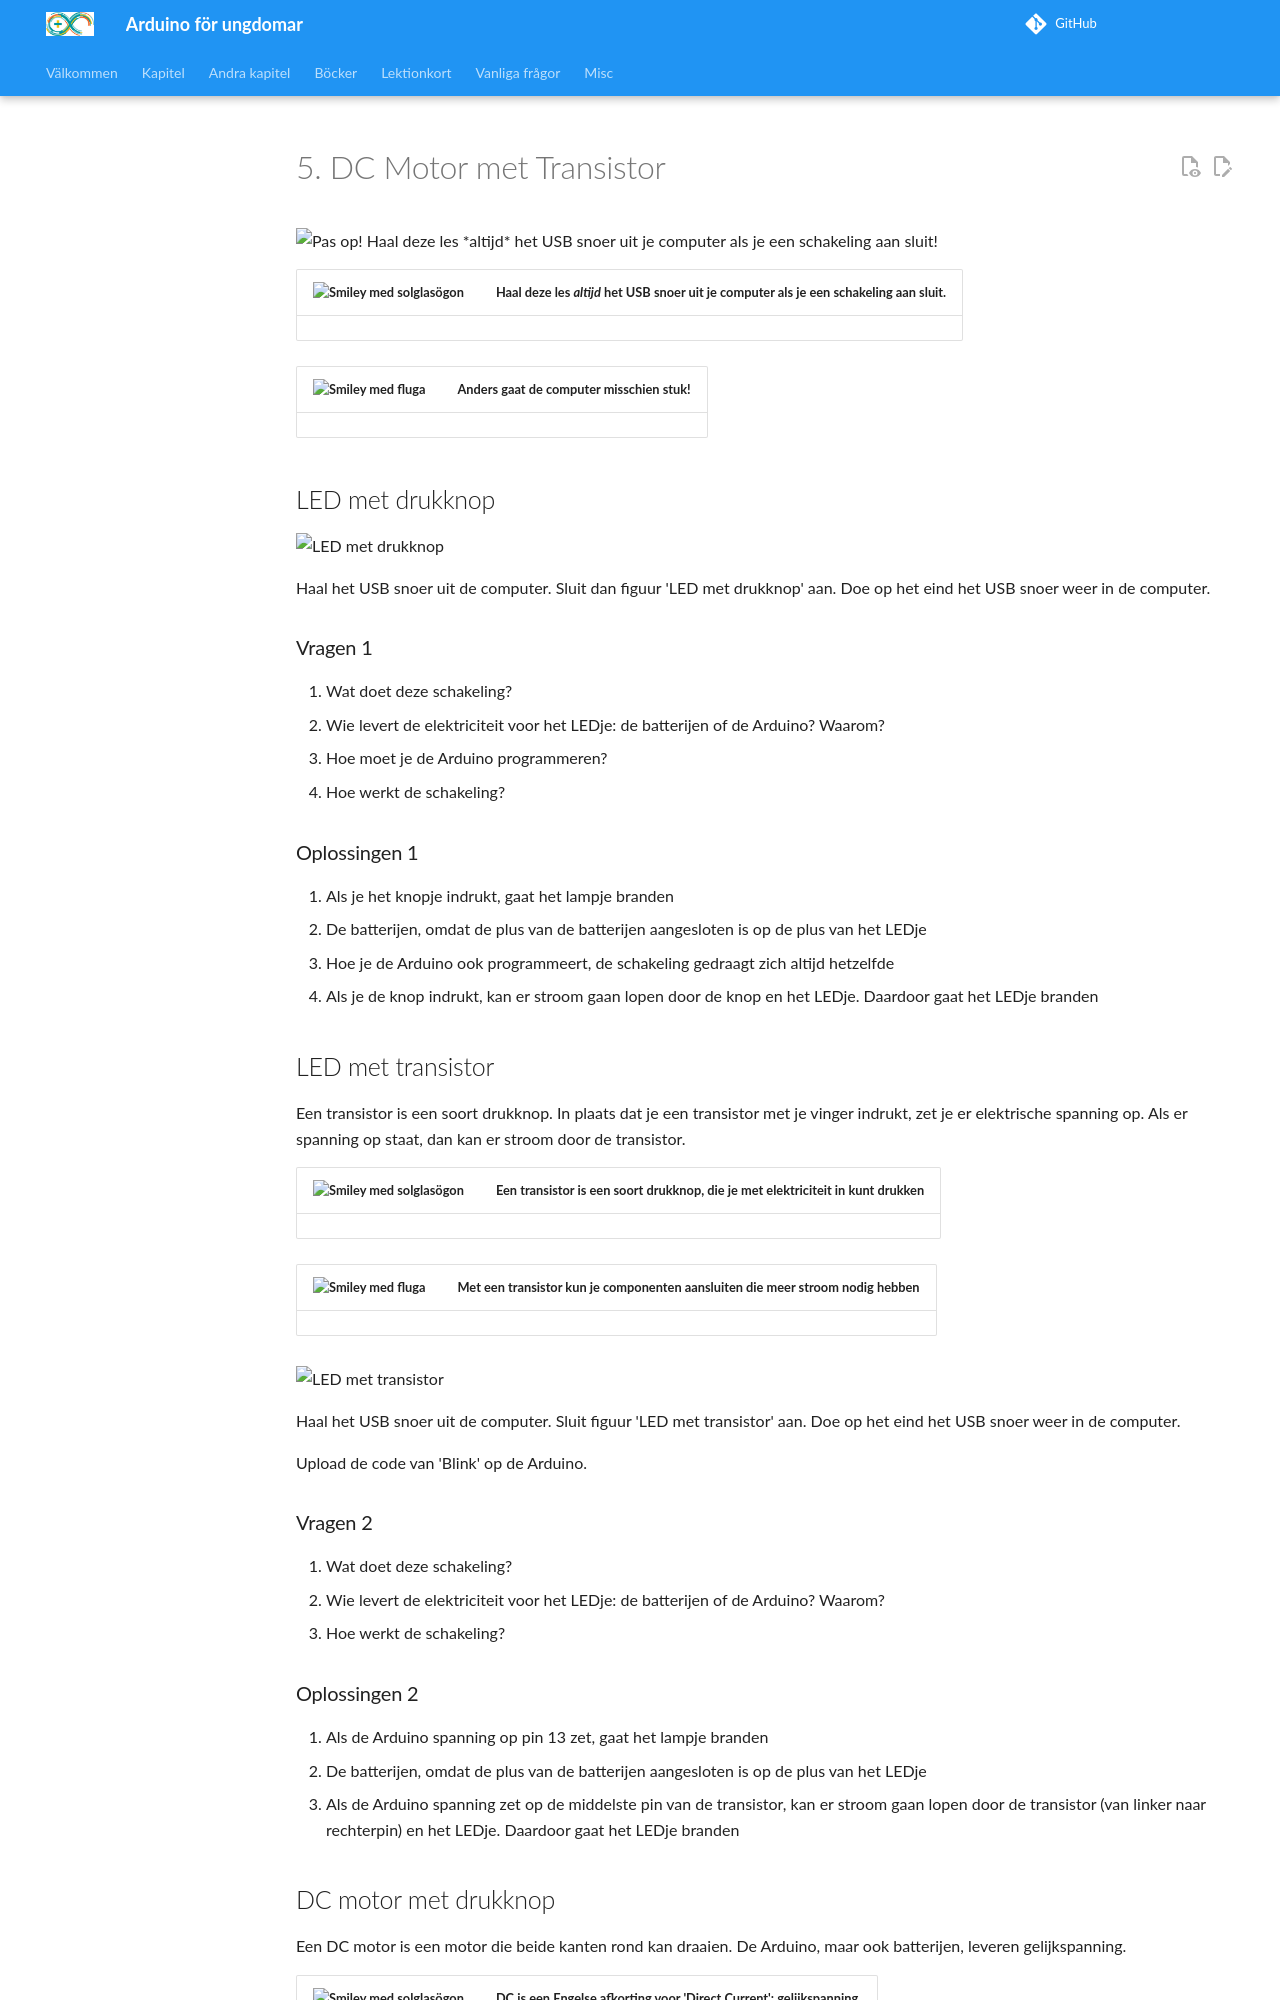

repository: richelbilderbeek/arduino_foer_ungdomar · page: kapitel/x_dc_motor_met_transistor/index.html · generator: mkdocs

# 5. DC Motor met Transistor

![Pas op! Haal deze les *altijd* het USB snoer uit je computer als je een schakeling aan sluit!](5_dc_motor_met_transistor_waarschuwing.png)

![Smiley med solglasögon](EmojiSunglasses.png) | Haal deze les *altijd* het USB snoer uit je computer als je een schakeling aan sluit.
:-------------:|:----------------------------------------:

![Smiley med fluga](EmojiBowtie.png) | Anders gaat de computer misschien stuk!
:-------------:|:----------------------------------------:

## LED met drukknop

![LED met drukknop](5_dc_motor_met_transistor_led_drukknop.png)

Haal het USB snoer uit de computer.
Sluit dan figuur 'LED met drukknop' aan.
Doe op het eind het USB snoer weer in de computer.

### Vragen 1

 1. Wat doet deze schakeling?
 2. Wie levert de elektriciteit voor het LEDje: de batterijen of de Arduino? Waarom?
 3. Hoe moet je de Arduino programmeren?
 4. Hoe werkt de schakeling?

\pagebreak

### Oplossingen 1

 1. Als je het knopje indrukt, gaat het lampje branden
 2. De batterijen, omdat de plus van de batterijen aangesloten is op de plus van het LEDje
 3. Hoe je de Arduino ook programmeert, de schakeling gedraagt zich altijd hetzelfde
 4. Als je de knop indrukt, kan er stroom gaan lopen door de knop en het LEDje. Daardoor gaat het LEDje branden

## LED met transistor

Een transistor is een soort drukknop.
In plaats dat je een transistor met je vinger indrukt,
zet je er elektrische spanning op.
Als er spanning op staat, dan kan er stroom door de transistor.

![Smiley med solglasögon](EmojiSunglasses.png) | Een transistor is een soort drukknop, die je met elektriciteit in kunt drukken
:-------------:|:----------------------------------------:

![Smiley med fluga](EmojiBowtie.png) | Met een transistor kun je componenten aansluiten die meer stroom nodig hebben
:-------------:|:----------------------------------------:

![LED met transistor](5_dc_motor_met_transistor_led_transistor.png)

Haal het USB snoer uit de computer.
Sluit figuur 'LED met transistor' aan.
Doe op het eind het USB snoer weer in de computer.

Upload de code van 'Blink' op de Arduino.

### Vragen 2

 1. Wat doet deze schakeling?
 2. Wie levert de elektriciteit voor het LEDje: de batterijen of de Arduino? Waarom?
 3. Hoe werkt de schakeling?

\pagebreak

### Oplossingen 2

 1. Als de Arduino spanning op pin 13 zet, gaat het lampje branden
 2. De batterijen, omdat de plus van de batterijen aangesloten is op de plus van het LEDje
 3. Als de Arduino spanning zet op de middelste pin van de transistor,
    kan er stroom gaan lopen door de transistor (van linker naar rechterpin) en het LEDje.
    Daardoor gaat het LEDje branden
